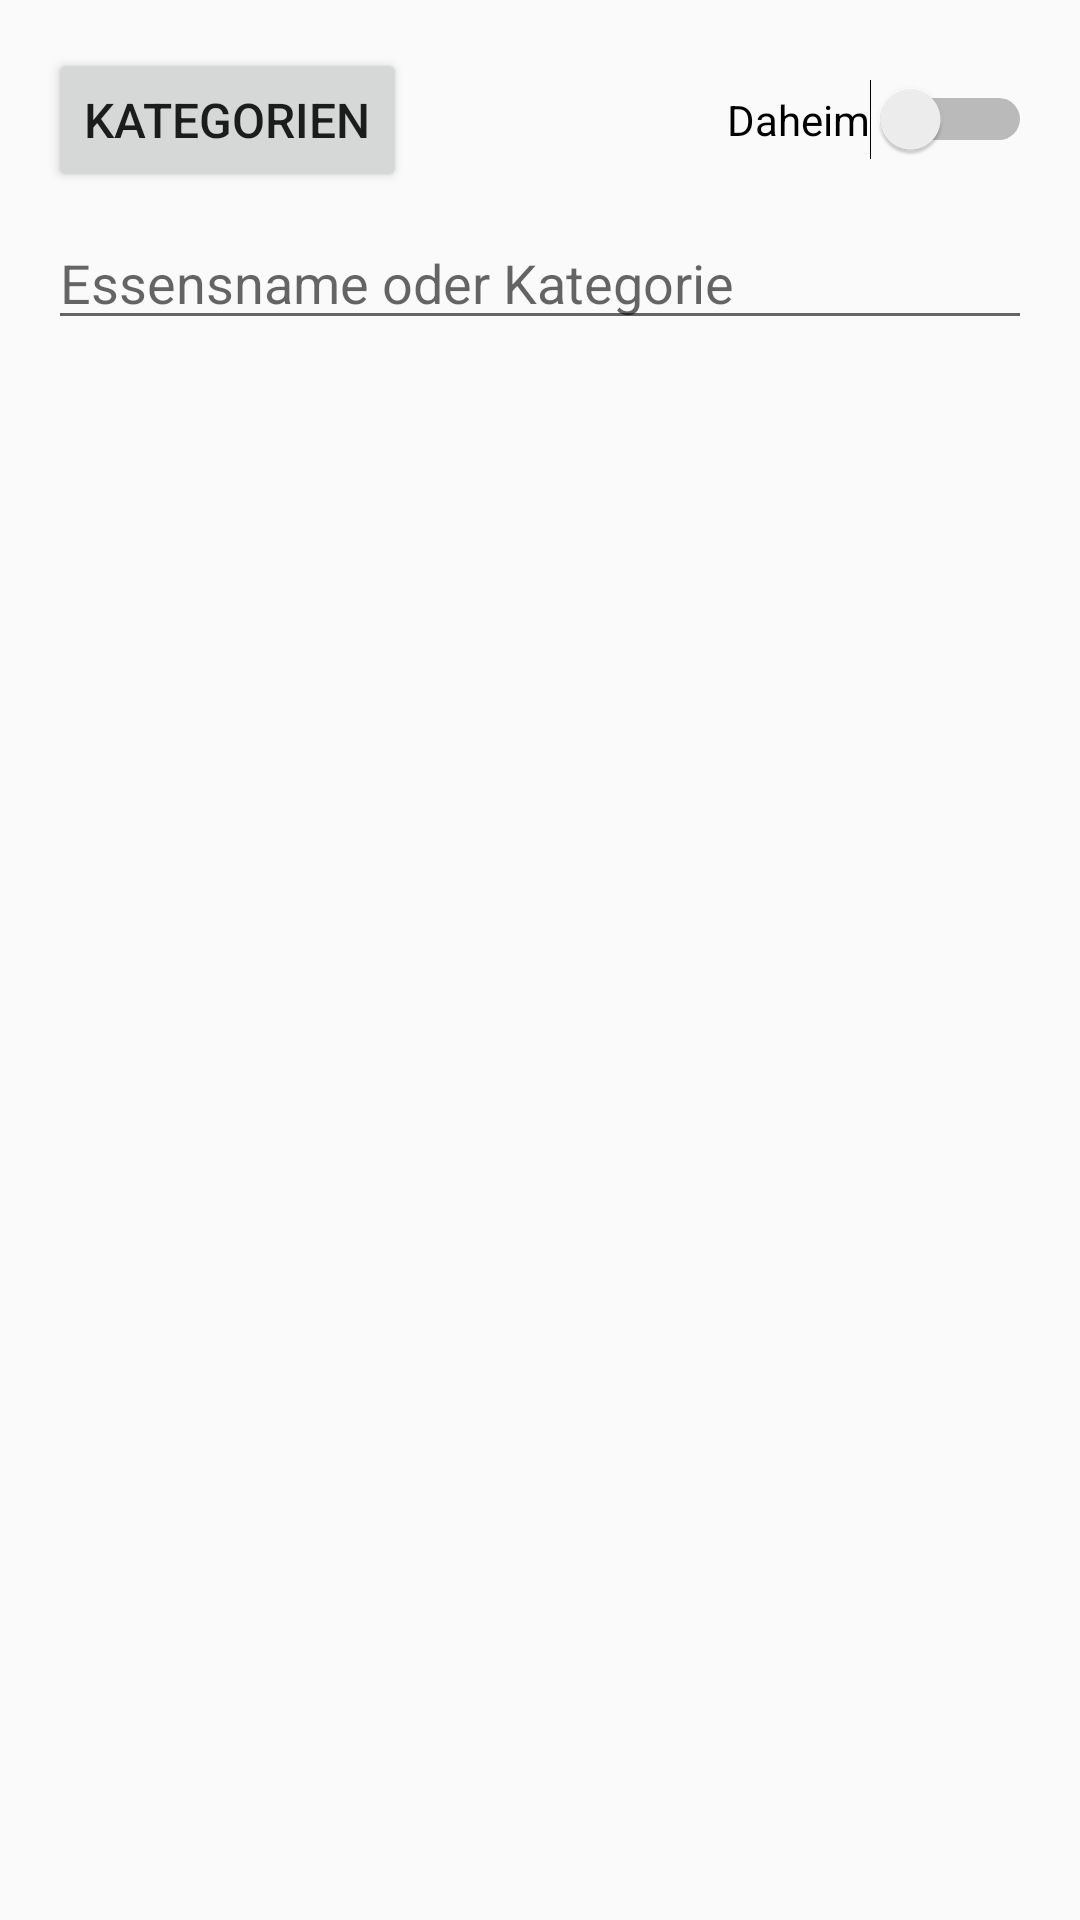

This screen was rendered from an Android layout file. Write that file and the resources it references.
<!-- AndroidManifest.xml: application theme AppTheme -->
<!-- res/layout/such_fragment.xml -->
<?xml version="1.0" encoding="utf-8"?>
<LinearLayout
    xmlns:android="http://schemas.android.com/apk/res/android"
    android:orientation="vertical"
    android:layout_width="match_parent"
    android:layout_height="match_parent"
    android:padding="16dp">

    <RelativeLayout
        android:layout_width="match_parent"
        android:layout_height="wrap_content">

        <Button
            android:id="@+id/category_all"
            android:layout_width="wrap_content"
            android:textSize="16dp"
            android:layout_height="wrap_content"
            android:text="Kategorien"/>

        <Switch
            android:text="@string/daheim"
            android:layout_alignParentRight="true"
            android:id="@+id/switch_suche"
            android:layout_width="wrap_content"
            android:layout_height="wrap_content"
            android:layout_centerVertical="true"
            android:layout_alignParentEnd="true" />

    </RelativeLayout>

    <AutoCompleteTextView
        android:id="@+id/suche_auto_complete"
        android:layout_marginTop="8dp"
        android:layout_marginBottom="8dp"
        android:layout_width="match_parent"
        android:layout_height="wrap_content"
        android:completionThreshold="1"

        android:hint="@string/essensname_oder_kategorie" />




</LinearLayout>
<!-- resources referenced by this layout -->
<resources>
  <string name="daheim">Daheim</string>
  <string name="essensname_oder_kategorie">Essensname oder Kategorie</string>
  <style name="AppTheme" parent="Theme.AppCompat.Light.NoActionBar">
          
          <item name="colorPrimary">@android:color/primary_text_light</item>
          <item name="colorPrimaryDark">@android:color/holo_blue_light</item>
          <item name="colorAccent">@color/colorAccent</item>
      </style>
  <color name="colorAccent">#03DAC5</color>
</resources>
